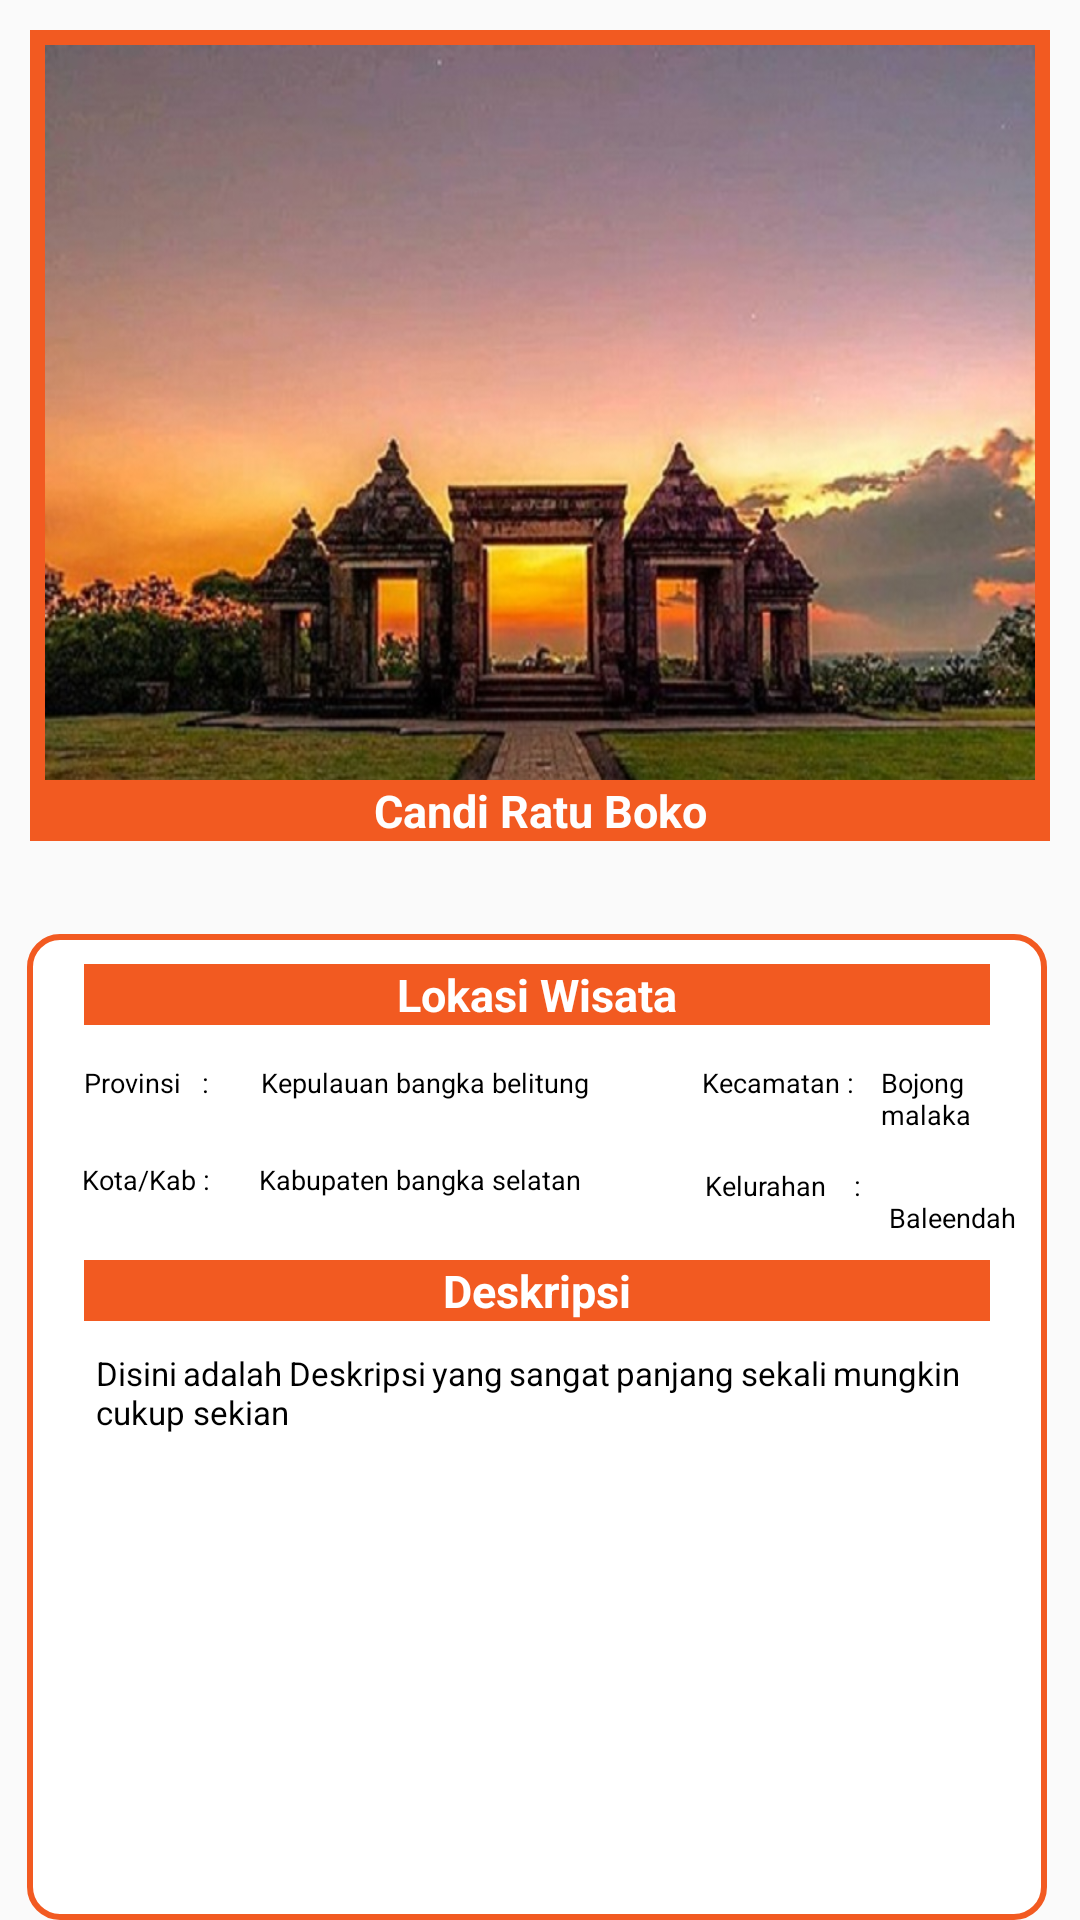

Here is an Android app screen rendered from its layout file. Give the layout XML and the strings, colors and styles it references.
<!-- AndroidManifest.xml: activity theme nyoba -->
<!-- res/layout/activity_detail.xml -->
<?xml version="1.0" encoding="utf-8"?>
<RelativeLayout xmlns:android="http://schemas.android.com/apk/res/android"
    xmlns:app="http://schemas.android.com/apk/res-auto"
    xmlns:tools="http://schemas.android.com/tools"
    android:layout_width="match_parent"
    android:layout_height="match_parent"
    tools:context=".DetailActivity"
    >
    <RelativeLayout
        android:layout_width="match_parent"
        android:layout_height="wrap_content"
        android:layout_margin="10dp"
        android:background="@drawable/border_img">
    <ImageView
        android:layout_width="match_parent"
        android:layout_height="250dp"
        android:src="@drawable/image_example"
        android:scaleType="fitXY"
        android:layout_margin="4dp"
        android:id="@+id/image_single_DetailActivity"
        />

    </RelativeLayout>

    <TextView
        android:id="@+id/textView_single_DetailActivity"
        android:layout_width="match_parent"
        android:layout_height="wrap_content"
        android:layout_marginLeft="10dp"
        android:layout_marginTop="260dp"
        android:layout_marginRight="10dp"
        android:background="@color/header"
        android:gravity="center"
        android:text="Candi Ratu Boko"
        android:textColor="#fefefe"
        android:textSize="15dp"
        android:textStyle="bold" />

    <RelativeLayout
        android:layout_width="wrap_content"
        android:layout_height="396dp"
        android:layout_below="@+id/textView_single_DetailActivity"
        android:layout_alignParentStart="true"
        android:layout_alignParentEnd="true"
        android:layout_marginStart="9dp"
        android:layout_marginTop="31dp"
        android:layout_marginEnd="11dp"
        android:background="@drawable/body_detail">

        <TextView
            android:id="@+id/tes"
            android:layout_width="349dp"
            android:layout_height="wrap_content"


            android:layout_alignParentStart="true"
            android:layout_alignParentTop="true"
            android:layout_alignParentEnd="true"
            android:layout_marginStart="19dp"
            android:layout_marginLeft="10dp"
            android:layout_marginTop="10dp"
            android:layout_marginEnd="19dp"
            android:layout_marginRight="10dp"
            android:background="@color/header"
            android:gravity="center"
            android:text="Lokasi Wisata"
            android:textColor="#ffffff"
            android:textSize="15dp"
            android:textStyle="bold" />

        <TextView
            android:id="@+id/textView5"
            android:layout_width="349dp"
            android:layout_height="wrap_content"


            android:layout_below="@+id/dataProvinsi"
            android:layout_alignParentStart="true"
            android:layout_alignParentEnd="true"
            android:layout_marginStart="19dp"
            android:layout_marginLeft="10dp"
            android:layout_marginTop="53dp"
            android:layout_marginEnd="19dp"
            android:layout_marginRight="10dp"
            android:background="@color/header"
            android:gravity="center"
            android:text="Deskripsi"
            android:textColor="#ffffff"
            android:textSize="15dp"
            android:textStyle="bold" />

        <TextView

            android:id="@+id/WisataDeskripsi"
            android:layout_width="match_parent"
            android:layout_height="wrap_content"
            android:layout_below="@+id/textView5"
            android:layout_alignStart="@+id/textView5"
            android:layout_alignEnd="@+id/textView5"
            android:layout_alignParentBottom="true"
            android:layout_marginStart="4dp"
            android:layout_marginLeft="100dp"
            android:layout_marginTop="10dp"
            android:layout_marginEnd="10dp"
            android:layout_marginRight="10dp"
            android:layout_marginBottom="10dp"
            android:justificationMode="inter_word"
            android:text="Disini adalah Deskripsi yang sangat panjang sekali mungkin cukup sekian"
            android:textColor="#000000"
            android:textSize="11dp" />

        <TextView
            android:id="@+id/dataProvinsi"
            android:layout_width="wrap_content"
            android:layout_height="wrap_content"
            android:layout_below="@+id/tes"
            android:layout_marginStart="10dp"
            android:layout_marginLeft="100dp"
            android:layout_marginTop="13dp"
            android:layout_marginBottom="0dp"
            android:layout_toEndOf="@+id/TextViewProvinsi"
            android:gravity="left"
            android:inputType="textCapSentences"
            android:text="Kepulauan bangka belitung"
            android:textColor="#000000"
            android:textSize="9dp" />

        <TextView

            android:id="@+id/dataKabupaten"
            android:layout_width="wrap_content"
            android:layout_height="wrap_content"
            android:layout_below="@+id/dataProvinsi"
            android:layout_marginStart="10dp"
            android:layout_marginLeft="100dp"
            android:layout_marginTop="20dp"
            android:layout_marginBottom="0dp"
            android:layout_toEndOf="@+id/TextViewKabupaten"
            android:gravity="left"
            android:text="Kabupaten bangka selatan"
            android:textColor="#000000"
            android:textSize="9dp" />

        <TextView

            android:id="@+id/dataKecamatan"
            android:layout_width="wrap_content"
            android:layout_height="wrap_content"
            android:layout_below="@+id/tes"
            android:layout_marginStart="9dp"
            android:layout_marginLeft="100dp"
            android:layout_marginTop="13dp"
            android:layout_marginBottom="0dp"
            android:layout_toEndOf="@+id/TextViewKecamatan"
            android:gravity="left"
            android:text="Bojong malaka"
            android:textColor="#000000"
            android:textSize="9dp" />

        <TextView

            android:id="@+id/dataKelurahan"
            android:layout_width="wrap_content"
            android:layout_height="wrap_content"
            android:layout_below="@+id/dataKecamatan"
            android:layout_marginStart="9dp"
            android:layout_marginLeft="100dp"
            android:layout_marginTop="22dp"
            android:layout_marginBottom="0dp"
            android:layout_toEndOf="@+id/textViewKelurahan"
            android:gravity="left"
            android:text="Baleendah"
            android:textColor="#000000"
            android:textSize="9dp" />

        <TextView

            android:id="@+id/TextViewProvinsi"
            android:layout_width="49dp"
            android:layout_height="wrap_content"
            android:layout_below="@+id/tes"
            android:layout_alignStart="@+id/tes"
            android:layout_marginStart="0dp"
            android:layout_marginLeft="100dp"
            android:layout_marginTop="13dp"
            android:layout_marginBottom="0dp"
            android:gravity="left"
            android:text="Provinsi   :"
            android:textColor="#000000"
            android:textSize="9dp" />

        <TextView

            android:id="@+id/TextViewKecamatan"
            android:layout_width="wrap_content"
            android:layout_height="wrap_content"
            android:layout_below="@+id/tes"
            android:layout_alignStart="@+id/tes"
            android:layout_marginStart="206dp"
            android:layout_marginLeft="100dp"
            android:layout_marginTop="13dp"
            android:layout_marginBottom="0dp"
            android:gravity="left"
            android:text="Kecamatan :"
            android:textColor="#000000"
            android:textSize="9dp" />

        <TextView

            android:id="@+id/textViewKelurahan"
            android:layout_width="wrap_content"
            android:layout_height="wrap_content"
            android:layout_below="@+id/TextViewKecamatan"
            android:layout_alignStart="@+id/tes"
            android:layout_marginStart="207dp"
            android:layout_marginLeft="100dp"
            android:layout_marginTop="22dp"
            android:layout_marginBottom="0dp"
            android:gravity="left"
            android:text="Kelurahan    :"
            android:textColor="#000000"
            android:textSize="9dp" />

        <TextView

            android:id="@+id/TextViewKabupaten"
            android:layout_width="49dp"
            android:layout_height="wrap_content"
            android:layout_below="@+id/TextViewProvinsi"
            android:layout_alignStart="@+id/tes"
            android:layout_marginStart="-1dp"
            android:layout_marginLeft="100dp"
            android:layout_marginTop="20dp"
            android:layout_marginBottom="0dp"
            android:gravity="left"
            android:text="Kota/Kab :"
            android:textColor="#000000"
            android:textSize="9dp" />

    </RelativeLayout>

    












</RelativeLayout>
<!-- resources referenced by this layout -->
<resources>
  <color name="header">#F25A21</color>
  <!-- drawable body_detail (drawable) -->
  <?xml version="1.0" encoding="utf-8"?>
  <shape xmlns:android="http://schemas.android.com/apk/res/android">
      <solid android:color="#ffffff"/>
      <corners android:radius="10dp"/>
      <stroke android:color="@color/header"
          android:width="2dp"/>
  </shape>
  <!-- drawable border_img (drawable) -->
  <?xml version="1.0" encoding="utf-8"?>
  <shape xmlns:android="http://schemas.android.com/apk/res/android">
      <solid android:color="#FFFFFF" />
      <stroke android:width="5dp" android:color="@color/header" />
      <padding android:left="1dp" android:top="1dp" android:right="1dp"
          android:bottom="1dp" />
  </shape>
  <!-- drawable btn (drawable) -->
  <?xml version="1.0" encoding="utf-8"?>
  <shape xmlns:android="http://schemas.android.com/apk/res/android">
  
      <solid android:color="#fefefe"/>
      <corners android:radius="70dp"/>
  </shape>
  <!-- drawable image_example: jpg bitmap (drawable, 89738 bytes) -->
  <style name="nyoba" parent="Theme.AppCompat.Light.DarkActionBar">
          
          <item name="colorPrimary">@color/header</item>
          <item name="colorPrimaryDark">#e74c3c</item>
          <item name="colorAccent">@color/colorAccent</item>
      </style>
  <color name="colorAccent">#03DAC5</color>
</resources>
